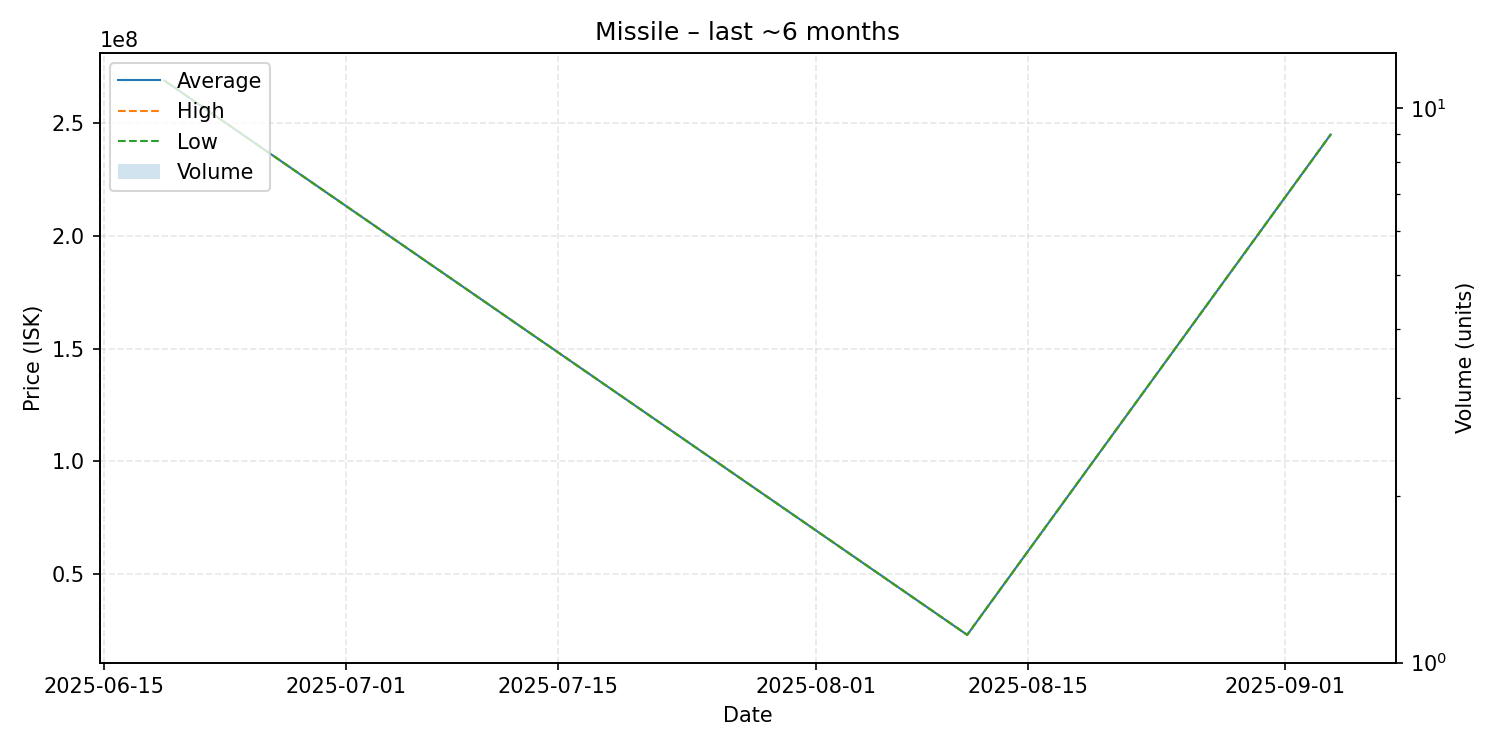

Data behind this chart, as committed beside it:
date, average, highest, lowest, order_count, volume
2025-06-19, 268900000, 268900000, 268900000, 1, 1
2025-08-11, 23010000, 23010000, 23010000, 1, 1
2025-09-04, 245000000, 245000000, 245000000, 1, 1
